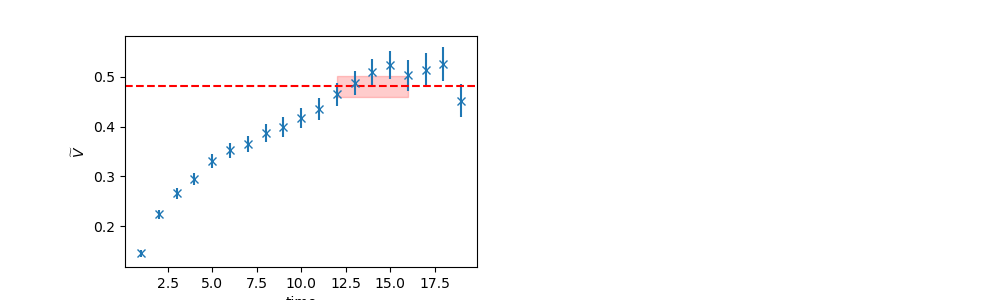

Source data for this figure (header and first rows):
	EffectiveMass	Error	RegUp	RegLow
0	0.4804	0.02145	17	12
